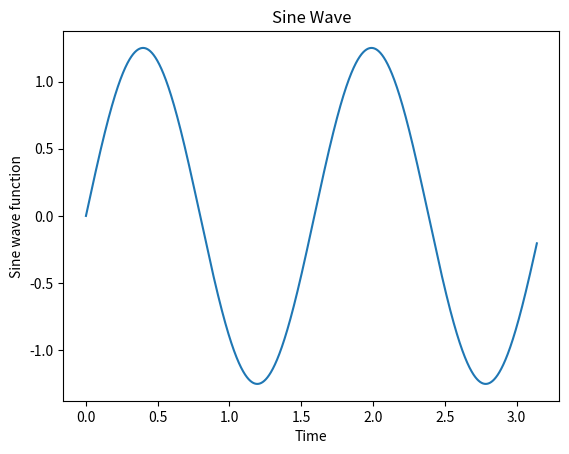

Reproduce this figure in Python.
import numpy as np
import matplotlib.pyplot as plt

# Frequency
freq = 0.2 * np.pi

# Angular frequency
w = 2 * np.pi * freq

# Amplitude
A = 1.25

# Values of variable argument
t = np.linspace(0, np.pi, 10000)

# Sin wave function
ft = A * np.sin(w * t)

# Sine wave plot
plt.plot(t, ft)
plt.title("Sine Wave")
plt.xlabel("Time")
plt.ylabel("Sine wave function")
plt.show()
